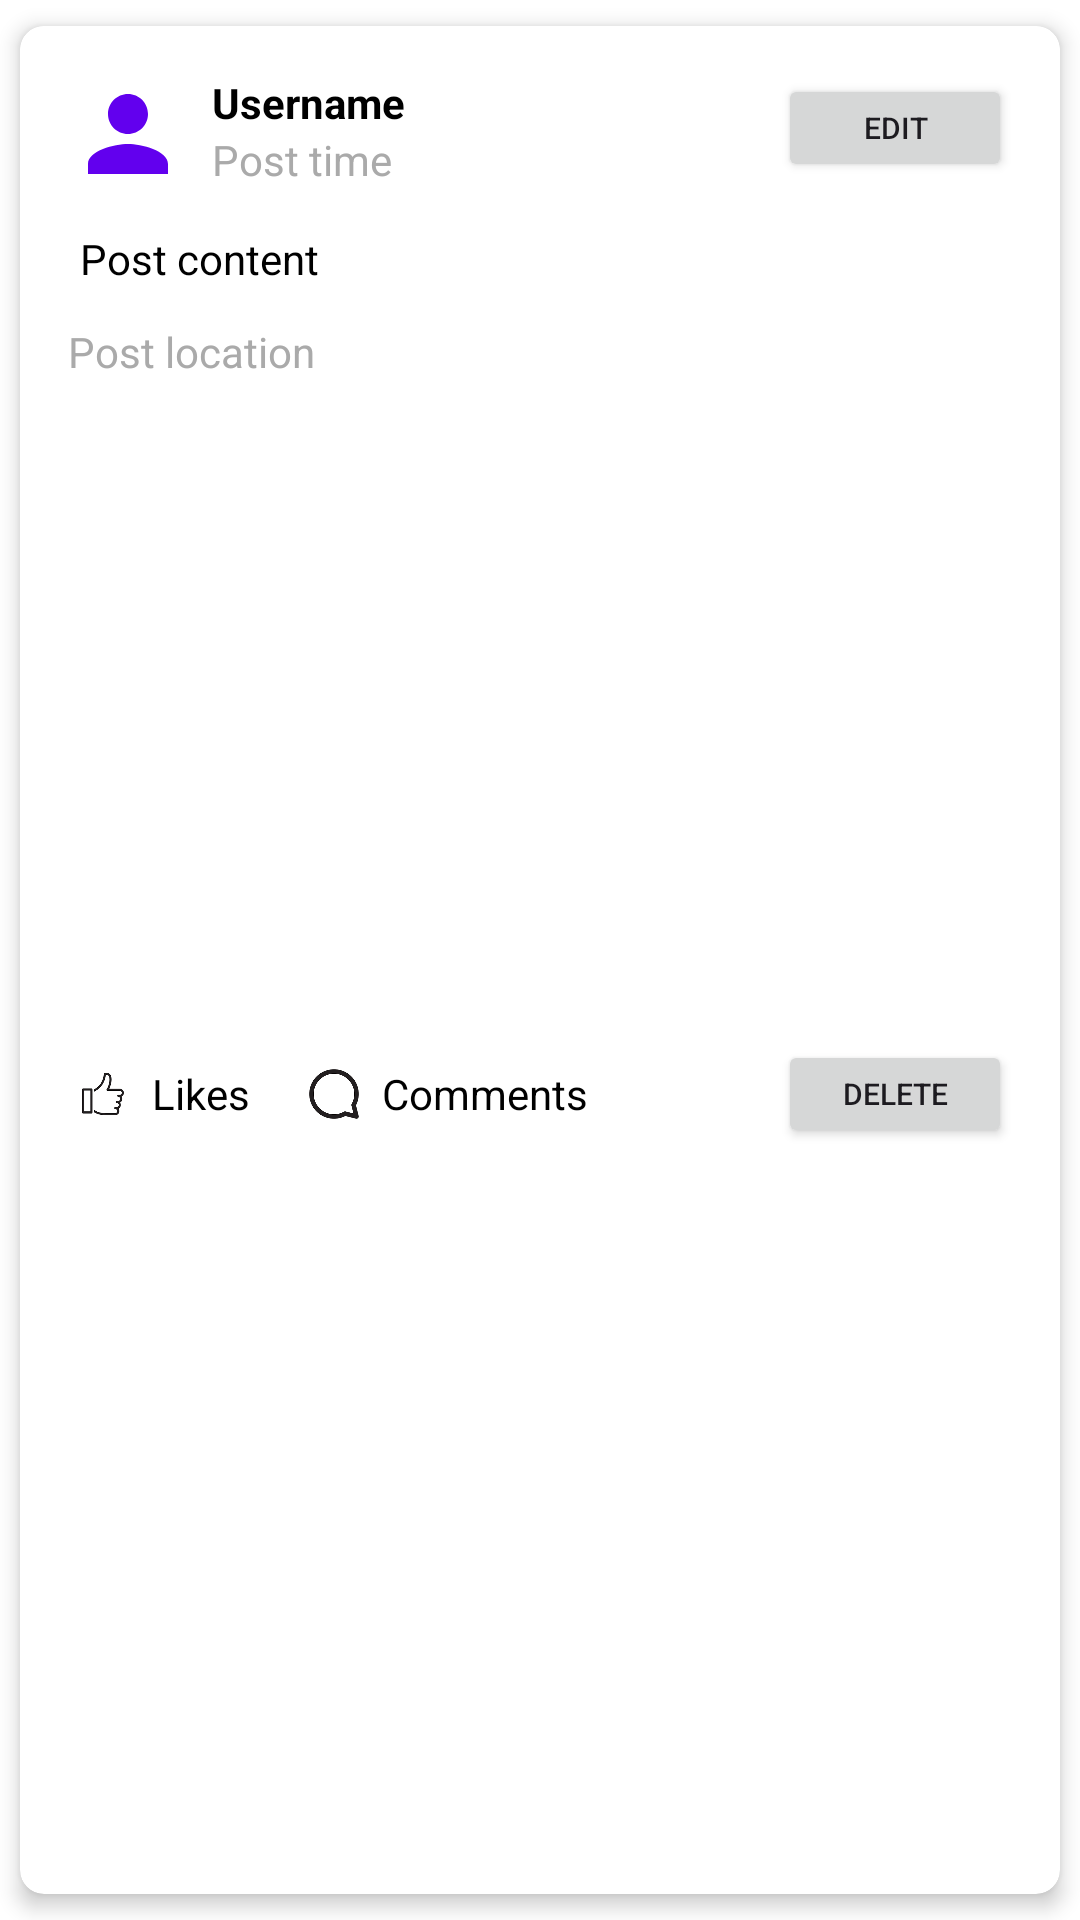

This screen was rendered from an Android layout file. Write that file and the resources it references.
<!-- AndroidManifest.xml: application theme Theme.PawtentialPals -->
<!-- res/layout/my_item_post.xml -->
<?xml version="1.0" encoding="utf-8"?>
<androidx.cardview.widget.CardView xmlns:android="http://schemas.android.com/apk/res/android"
    xmlns:app="http://schemas.android.com/apk/res-auto"
    xmlns:tools="http://schemas.android.com/tools"
    android:layout_width="match_parent"
    android:layout_height="wrap_content"
    android:layout_margin="8dp"
    app:cardCornerRadius="8dp"
    app:cardElevation="4dp"
    app:cardUseCompatPadding="true">

    <androidx.constraintlayout.widget.ConstraintLayout
        android:layout_width="match_parent"
        android:layout_height="wrap_content"
        android:background="@drawable/card_background"
        android:padding="16dp">

        <ImageView
            android:id="@+id/user_image"
            android:layout_width="40dp"
            android:layout_height="40dp"
            android:background="@drawable/circular_image"
            android:scaleType="centerCrop"
            android:src="@drawable/ic_user_placeholder"
            app:layout_constraintStart_toStartOf="parent"
            app:layout_constraintTop_toTopOf="parent" />

        <TextView
            android:id="@+id/username"
            android:layout_width="wrap_content"
            android:layout_height="wrap_content"
            android:layout_marginStart="8dp"
            android:text="Username"
            android:textStyle="bold"
            android:textColor="@android:color/black"
            app:layout_constraintStart_toEndOf="@id/user_image"
            app:layout_constraintTop_toTopOf="@id/user_image" />

        <TextView
            android:id="@+id/post_time"
            android:layout_width="wrap_content"
            android:layout_height="wrap_content"
            android:layout_marginStart="8dp"
            android:text="Post time"
            android:textColor="@android:color/darker_gray"
            app:layout_constraintStart_toEndOf="@id/user_image"
            app:layout_constraintTop_toBottomOf="@id/username" />

        <Button
            android:id="@+id/edit_button"
            android:layout_width="78dp"
            android:layout_height="36dp"
            android:text="Edit"
            android:textSize="10dp"
            app:layout_constraintEnd_toEndOf="parent"
            app:layout_constraintTop_toTopOf="parent" />

        <Button
            android:id="@+id/delete_button"
            android:layout_width="78dp"
            android:layout_height="36dp"
            android:layout_marginTop="12dp"
            android:text="Delete"
            android:textSize="10dp"
            app:layout_constraintBottom_toBottomOf="parent"
            app:layout_constraintEnd_toEndOf="parent"
            app:layout_constraintTop_toBottomOf="@+id/image_slider" />

        <TextView
            android:id="@+id/post_content"
            android:layout_width="0dp"
            android:layout_height="wrap_content"
            android:layout_marginTop="8dp"
            android:text="Post content"
            android:textColor="@android:color/black"
            android:background="@android:color/transparent"
            android:padding="4dp"
            android:inputType="textMultiLine"
            android:imeOptions="actionDone"
            app:layout_constraintEnd_toEndOf="parent"
            app:layout_constraintStart_toStartOf="parent"
            app:layout_constraintTop_toBottomOf="@id/user_image" />

        <TextView
            android:id="@+id/post_location"
            android:layout_width="0dp"
            android:layout_height="wrap_content"
            android:layout_marginTop="8dp"
            android:text="Post location"
            android:textColor="@android:color/darker_gray"
            app:layout_constraintStart_toStartOf="parent"
            app:layout_constraintTop_toBottomOf="@id/post_content" />

        <androidx.viewpager2.widget.ViewPager2
            android:id="@+id/image_slider"
            android:layout_width="0dp"
            android:layout_height="200dp"
            android:layout_marginTop="8dp"
            app:layout_constraintEnd_toEndOf="parent"
            app:layout_constraintStart_toStartOf="parent"
            app:layout_constraintTop_toBottomOf="@id/post_location" />

        <ImageView
            android:id="@+id/image_edit_button"
            android:layout_width="24dp"
            android:layout_height="24dp"
            android:layout_marginEnd="0dp"
            android:layout_marginTop="0dp"
            android:background="@drawable/circular_background"
            android:src="@drawable/ic_edit"
            app:layout_constraintEnd_toEndOf="@id/image_slider"
            app:layout_constraintTop_toTopOf="@id/image_slider" />

        <LinearLayout
            android:id="@+id/likes_container"
            android:layout_width="wrap_content"
            android:layout_height="wrap_content"
            android:layout_marginTop="18dp"
            android:orientation="horizontal"
            app:layout_constraintStart_toStartOf="parent"
            app:layout_constraintTop_toBottomOf="@id/image_slider">

            <ImageView
                android:id="@+id/like_icon"
                android:layout_width="24dp"
                android:layout_height="24dp"
                android:layout_gravity="center_vertical"
                android:src="@drawable/like" />

            <TextView
                android:id="@+id/likes"
                android:layout_width="wrap_content"
                android:layout_height="wrap_content"
                android:layout_gravity="center_vertical"
                android:layout_marginStart="4dp"
                android:text="Likes"
                android:textColor="@android:color/black" />
        </LinearLayout>

        <LinearLayout
            android:id="@+id/comments_container"
            android:layout_width="wrap_content"
            android:layout_height="wrap_content"
            android:layout_marginStart="16dp"
            android:layout_marginTop="18dp"
            android:orientation="horizontal"
            app:layout_constraintStart_toEndOf="@id/likes_container"
            app:layout_constraintTop_toBottomOf="@id/image_slider">

            <ImageView
                android:id="@+id/comment_icon"
                android:layout_width="24dp"
                android:layout_height="24dp"
                android:layout_gravity="center_vertical"
                android:src="@drawable/comment" />

            <TextView
                android:id="@+id/comments"
                android:layout_width="wrap_content"
                android:layout_height="wrap_content"
                android:layout_gravity="center_vertical"
                android:layout_marginStart="4dp"
                android:text="Comments"
                android:textColor="@android:color/black" />
        </LinearLayout>

        

    </androidx.constraintlayout.widget.ConstraintLayout>
</androidx.cardview.widget.CardView>
<!-- resources referenced by this layout -->
<resources>
  <!-- drawable card_background (drawable) -->
  <layer-list xmlns:android="http://schemas.android.com/apk/res/android">
      <item>
          <shape android:shape="rectangle">
              <solid android:color="@android:color/white"/>
              <corners android:radius="8dp"/>
          </shape>
      </item>
      <item android:right="2dp" android:left="2dp" android:top="2dp" android:bottom="2dp">
          <shape android:shape="rectangle">
              <solid android:color="@android:color/transparent"/>
              <corners android:radius="8dp"/>
              <padding android:top="4dp" android:right="4dp" android:bottom="4dp" android:left="4dp"/>
              <shadow android:shadowColor="@android:color/darker_gray"
                  android:shadowDx="0"
                  android:shadowDy="2"
                  android:shadowRadius="4"/>
          </shape>
      </item>
  </layer-list>
  <!-- drawable circular_image (drawable) -->
  <layer-list xmlns:android="http://schemas.android.com/apk/res/android">
      <item>
          <shape android:shape="oval">
              <solid android:color="#FFFFFF" />
          </shape>
      </item>
      <item android:width="1dp" android:height="1dp">
          <shape android:shape="oval">
              <solid android:color="#00000000" />
              <stroke android:width="2dp" android:color="@android:color/black"/>
          </shape>
      </item>
  </layer-list>
  <!-- drawable comment: png bitmap (drawable, 2525 bytes) -->
  <!-- drawable ic_edit (drawable) -->
  <?xml version="1.0" encoding="utf-8"?>
  <vector xmlns:android="http://schemas.android.com/apk/res/android"
      android:width="24dp"
      android:height="24dp"
      android:viewportWidth="24"
      android:viewportHeight="24">
  
      <path
          android:fillColor="#FFFFFF"
          android:pathData="M16.56,5.93L7.04,15.45C6.95,15.55,6.81,15.74,6.7,15.96l-1.36,3.06c-0.18,0.41-0.03,0.89,0.35,1.18c0.25,0.18,0.56,0.24,0.86,0.18L9.6,19.02c0.22-0.11,0.41-0.24,0.51-0.34l9.52-9.52L16.56,5.93z" />
  
  </vector>
  <!-- drawable ic_user_placeholder (drawable) -->
  <?xml version="1.0" encoding="utf-8"?>
  <vector xmlns:android="http://schemas.android.com/apk/res/android"
      android:width="24dp"
      android:height="24dp"
      android:viewportWidth="24.0"
      android:viewportHeight="24.0">
      <path
          android:fillColor="@color/purple_500"
          android:pathData="M12,12c2.21,0 4,-1.79 4,-4s-1.79,-4 -4,-4 -4,1.79 -4,4 1.79,4 4,4zM12,14c-2.67,0 -8,1.34 -8,4v2h16v-2c0,-2.66 -5.33,-4 -8,-4z"/>
  </vector>
  <!-- drawable like: png bitmap (drawable, 2146 bytes) -->
  <style name="Theme.PawtentialPals" parent="Base.Theme.PawtentialPals" />
  <color name="purple_500">#6200EE</color>
  <style name="Base.Theme.PawtentialPals" parent="Theme.Material3.DayNight.NoActionBar">
          
          <item name="colorPrimary">@color/purple_500</item>
          <item name="colorPrimaryVariant">@color/purple_700</item>
          <item name="colorOnPrimary">@color/white</item>
          <item name="colorSecondary">@color/teal_200</item>
          <item name="colorSecondaryVariant">@color/teal_700</item>
          <item name="colorOnSecondary">@color/black</item>
          <item name="android:colorBackground">@color/white</item>
          <item name="android:navigationBarColor">@color/black</item>
          <item name="android:statusBarColor" tools:targetApi="l">@android:color/transparent</item>
          <item name="android:windowLightStatusBar">true</item>
      </style>
  <color name="purple_700">#3700B3</color>
  <color name="white">#FFFFFF</color>
  <color name="teal_200">#03DAC5</color>
  <color name="teal_700">#018786</color>
  <color name="black">#000000</color>
</resources>
